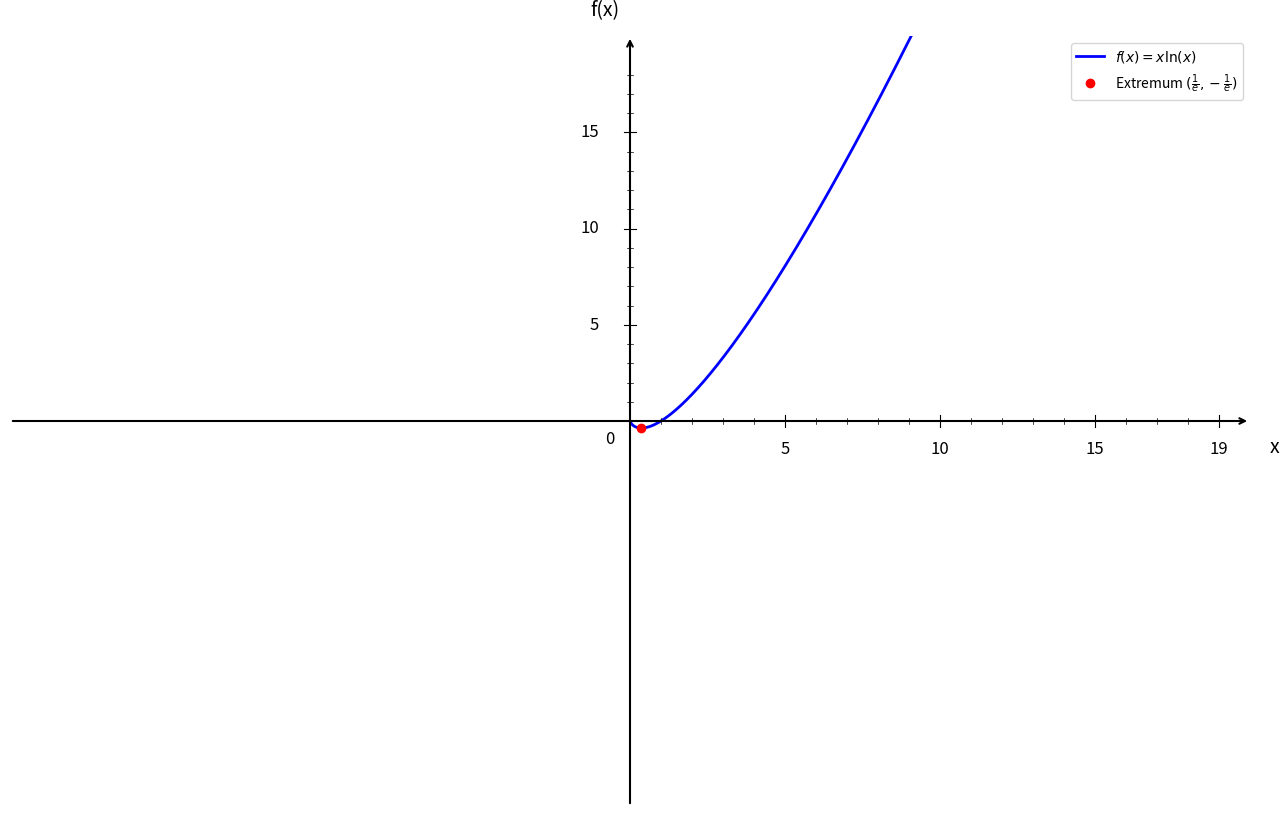

Python code for this plot:
import numpy as np
import matplotlib.pyplot as plt

plt.figure(figsize=(16, 10))
ax = plt.gca()

# Fonction f(x) = x ln(x)
def f(x):
    return x * np.log(x)

# Intervalle pour la fonction - on évite x = 0 (ln(0) n'existe pas)
x = np.linspace(0.01, 20, 1000)  # Commence à 0.01 pour éviter ln(0)

# Courbe
plt.plot(x, f(x), 'b-', linewidth=2, label=r'$f(x) = x \ln(x)$')

# Limites
plt.xlim(-20, 20)
plt.ylim(-20, 20)

# Désactiver ticks automatiques
ax.set_xticks([])
ax.set_yticks([])

# Supprimer spines
for spine in ax.spines.values():
    spine.set_visible(False)

# Tracer les axes avec flèches
ax.annotate("", xy=(20, 0), xytext=(-20, 0),
            arrowprops=dict(arrowstyle="->", color="black", linewidth=1.5))
ax.annotate("", xy=(0, 20), xytext=(0, -20),
            arrowprops=dict(arrowstyle="->", color="black", linewidth=1.5))

# Texte "0"
ax.text(-0.8, -1.2, '0', fontsize=12)

# --- Graduation manuelle ---
xticks_major = [5, 10, 15, 19]
yticks_major = [5, 10, 15, 19]

# Axe X grandes graduations
for x in xticks_major:
    ax.plot([x, x], [-0.3, 0.3], color="black", linewidth=0.8)
    ax.text(x, -1.0, str(x), ha='center', va='top', fontsize=12)

# Axe Y grandes graduations
for y in yticks_major:
    if y < 19:  # évite chevauchement avec la flèche
        ax.plot([-0.2, 0.2], [y, y], color="black", linewidth=0.8)
        ax.text(-1.0, y, str(y), ha='right', va='center', fontsize=12)

# --- Petites graduations intermédiaires (tous les 1) ---
# Axe X
for x in range(1, 20):
    ax.plot([x, x], [-0.15, 0.15], color="black", linewidth=0.5)

# Axe Y
for y in range(1, 20):
    if y not in yticks_major and y < 19:
        ax.plot([-0.1, 0.1], [y, y], color="black", linewidth=0.5)

# Point minimum uniquement
e = np.e
min_x = 1/e
min_y = f(min_x)
plt.plot(min_x, min_y, 'ro', markersize=6, label='Extremum $(\\frac{1}{e}, -\\frac{1}{e})$')

# Labels
plt.xlabel('x', fontsize=14, labelpad=15)
plt.ylabel('f(x)', fontsize=14, labelpad=15, rotation=0)
ax.xaxis.set_label_coords(1.02, 0.48)
ax.yaxis.set_label_coords(0.48, 1.02)

# Légende
plt.legend(fontsize=10, loc='upper right')

plt.show()
